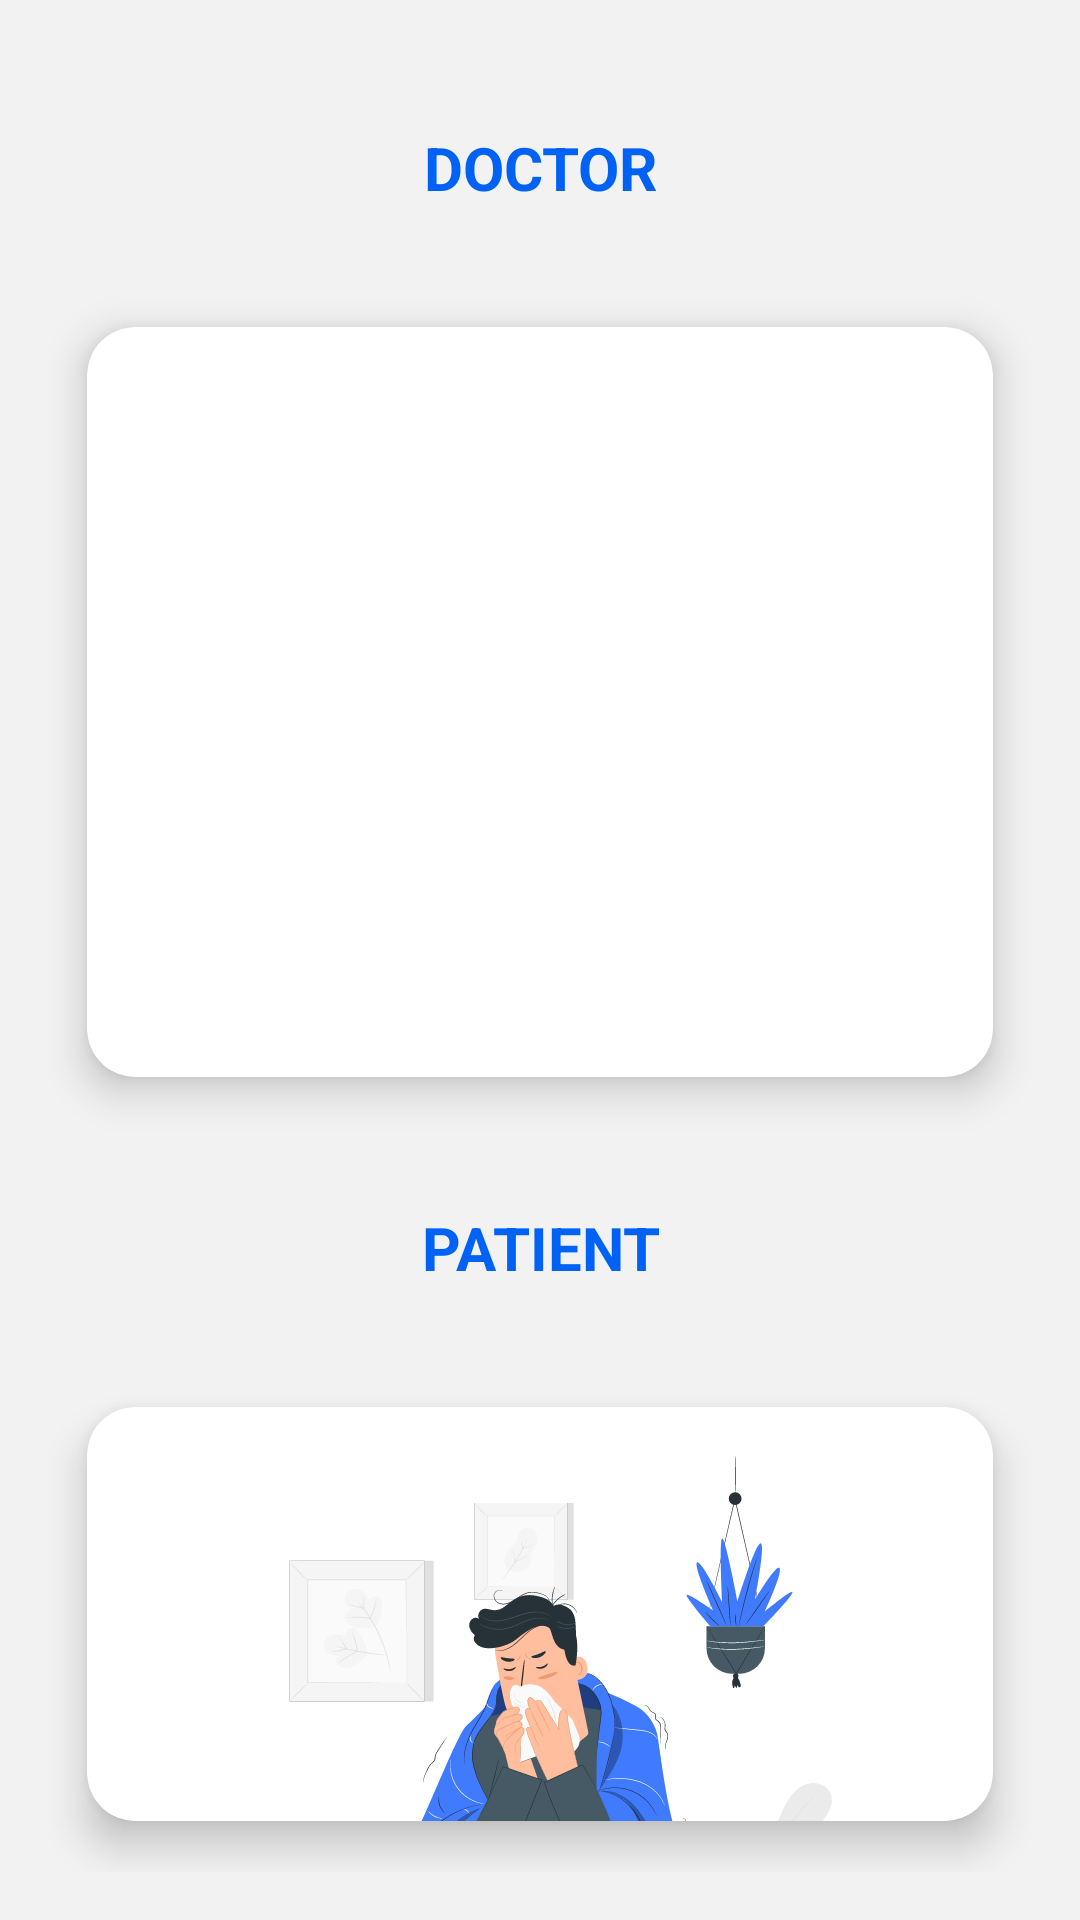

Layout XML and referenced resources for this Android screen:
<!-- AndroidManifest.xml: application theme Theme.VirtuCare -->
<!-- res/layout/activity_select_page.xml -->
<?xml version="1.0" encoding="utf-8"?>
<LinearLayout xmlns:android="http://schemas.android.com/apk/res/android"
    xmlns:app="http://schemas.android.com/apk/res-auto"
    xmlns:tools="http://schemas.android.com/tools"
    android:id="@+id/main"
    android:layout_width="match_parent"
    android:layout_height="match_parent"
    android:fillViewport="true"

    android:background="#F2F2F2"
    android:gravity="center">

    <LinearLayout
        android:layout_width="match_parent"
        android:layout_height="match_parent"
        android:orientation="vertical"
        android:padding="16dp">
        <TextView
            android:layout_width="match_parent"
            android:layout_height="40dp"
            android:text="DOCTOR"
            android:textColor="@color/maincolor"
            android:textSize="20dp"
            android:layout_marginTop="20dp"
            android:textStyle="bold"
            android:gravity="center"/>
        <androidx.cardview.widget.CardView
            android:id="@+id/doctorselect"
            android:layout_width="match_parent"
            android:layout_height="wrap_content"
            android:layout_marginTop="16dp"
            app:cardCornerRadius="16dp"
            app:cardElevation="8dp"
            app:cardUseCompatPadding="true">


            <ImageView
                android:layout_width="match_parent"
                android:layout_height="250dp"
                android:src="@drawable/doctors"
                android:scaleType="fitCenter"
                android:padding="12dp"/>
        </androidx.cardview.widget.CardView>


        <TextView
            android:layout_width="match_parent"
            android:layout_height="40dp"
            android:text="PATIENT"
            android:textColor="@color/maincolor"
            android:layout_marginTop="20dp"
            android:textSize="20dp"
            android:textStyle="bold"
            android:gravity="center"/>
        <androidx.cardview.widget.CardView
            android:id="@+id/patientselect"
            android:layout_width="match_parent"
            android:layout_height="wrap_content"
            android:layout_marginTop="16dp"
            app:cardCornerRadius="16dp"
            app:cardElevation="8dp"
            app:cardUseCompatPadding="true">


            <ImageView
                android:layout_width="match_parent"
                android:layout_height="250dp"
                android:src="@drawable/petient"
                android:scaleType="fitCenter"
                android:padding="12dp"/>
        </androidx.cardview.widget.CardView>



    </LinearLayout>







</LinearLayout>
<!-- resources referenced by this layout -->
<resources>
  <color name="maincolor">#0062F5</color>
  <!-- drawable petient: vector/xml drawable (drawable, 74518 chars, omitted) -->
  <style name="Theme.VirtuCare" parent="Base.Theme.VirtuCare" />
  <style name="Base.Theme.VirtuCare" parent="Theme.Material3.DayNight.NoActionBar">
          
          
      </style>
</resources>
